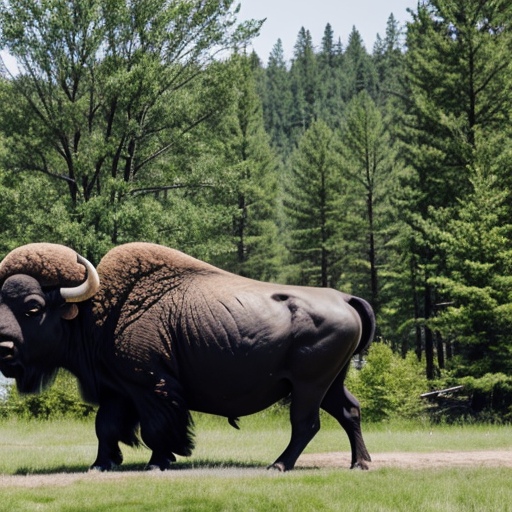
Generation parameters embedded in this image by AUTOMATIC1111 Stable Diffusion web UI or a fork of it (Forge, ...) (PNG 'parameters' text chunk):
buffalo
Negative prompt: person, human, men, women, painting, cartoon, anime, comic
Steps: 20, Sampler: DPM++ 2M, Schedule type: Karras, CFG scale: 7, Seed: 1661766032, Size: 512x512, Model hash: 463d6a9fe8, Model: absolutereality_v181, VAE hash: 235745af8d, VAE: vae-ft-mse-840000-ema-pruned.ckpt, Version: v1.10.1